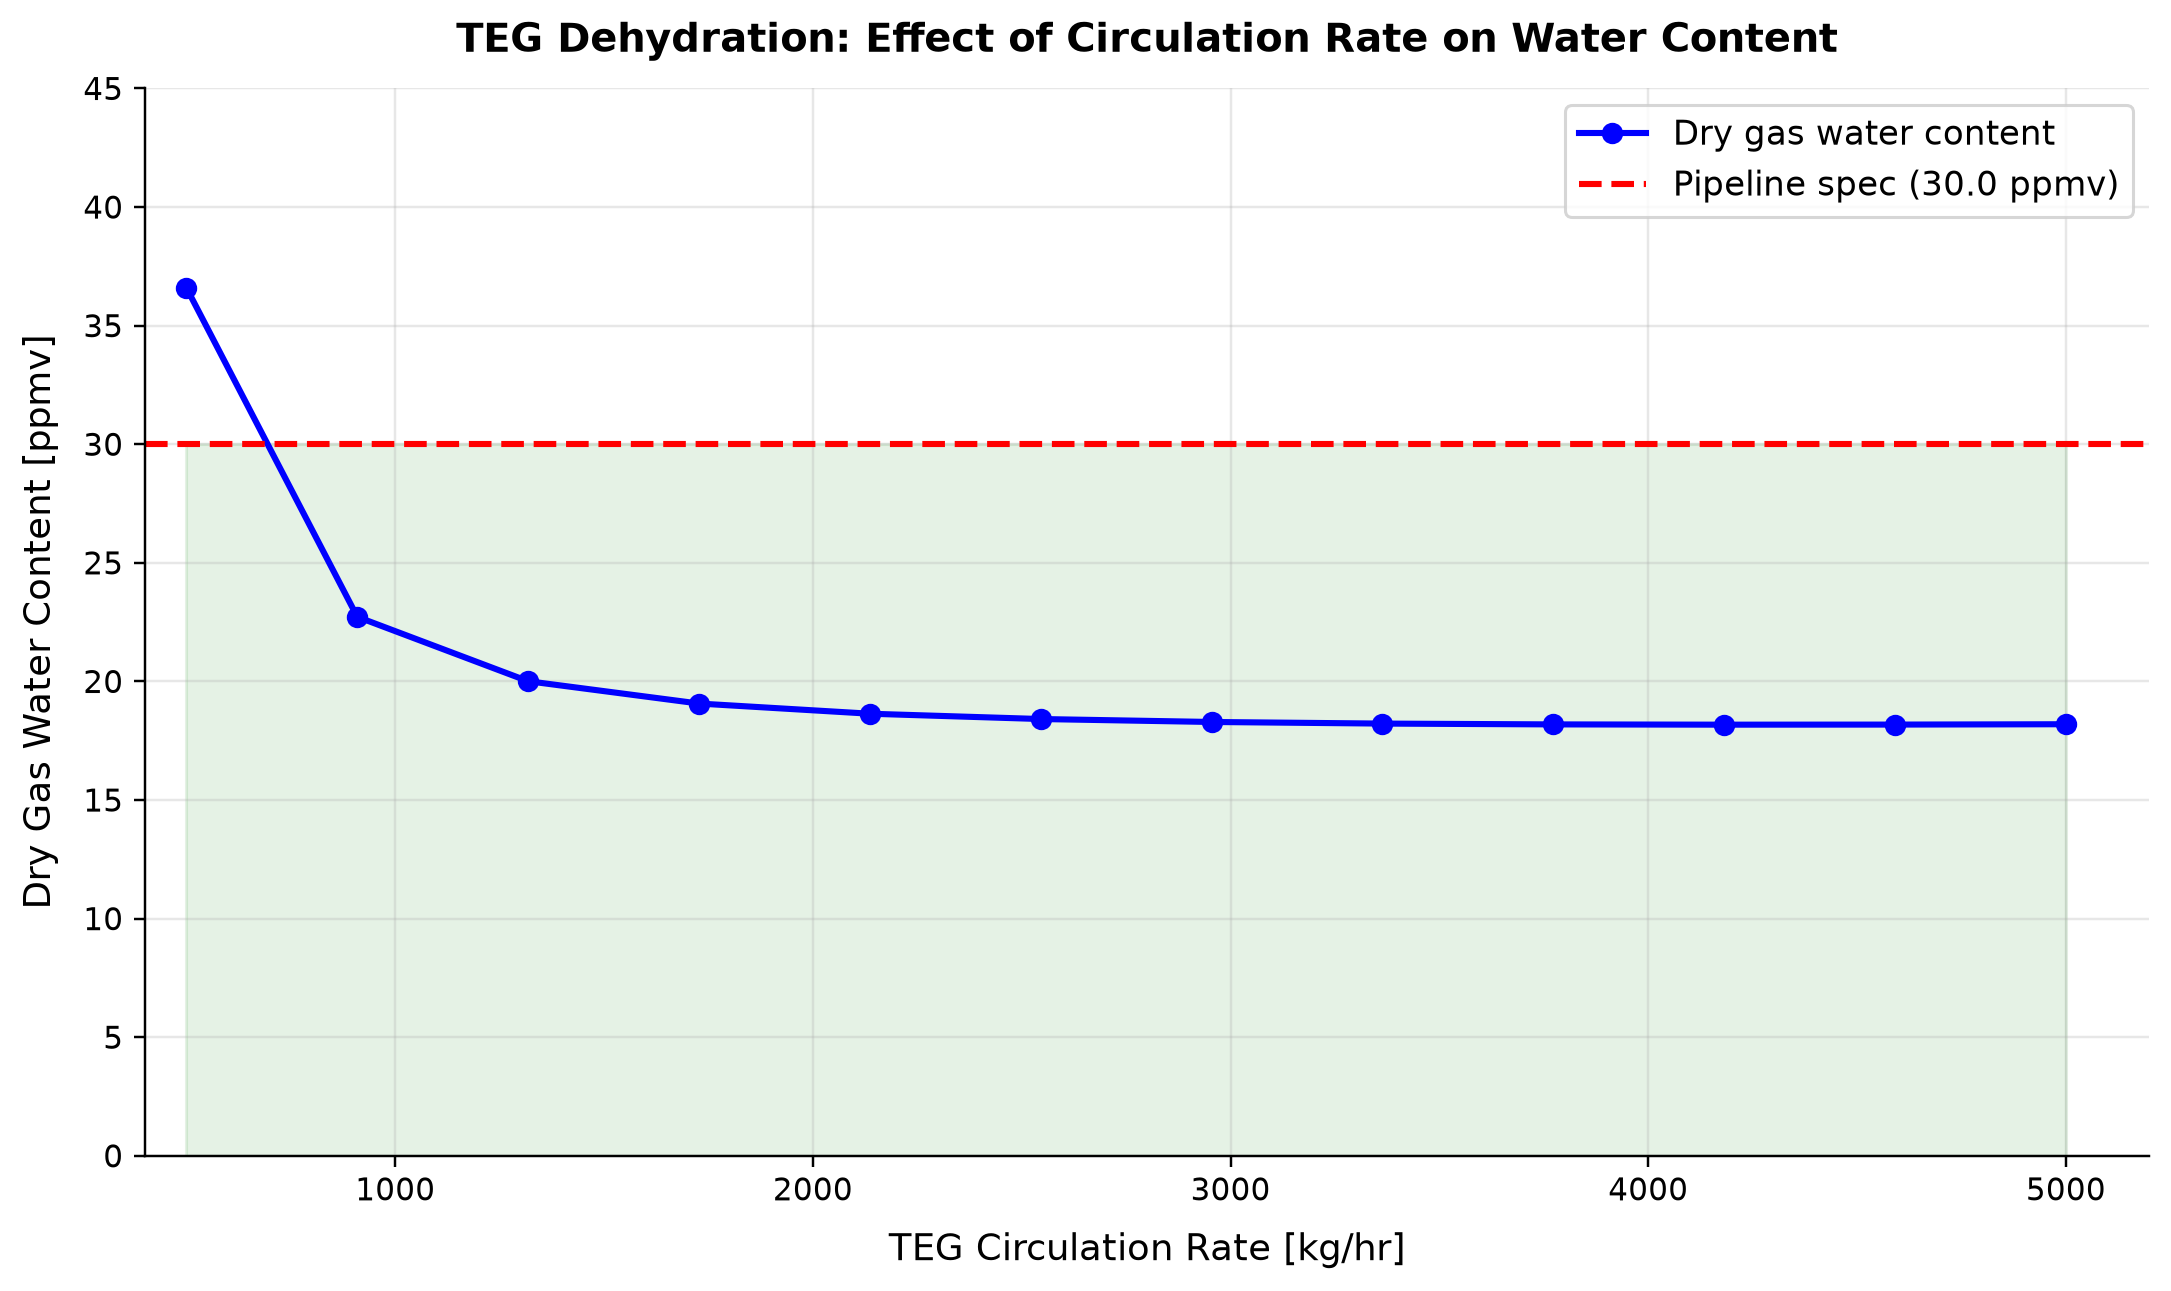

The table this chart was drawn from, first rows:
panel, series, point, x_label, y_label, x, y, finite
1, Dry gas water content, 0, TEG Circulation Rate [kg/hr], Dry Gas Water Content [ppmv], 500.0, 36.6, True
1, Dry gas water content, 1, TEG Circulation Rate [kg/hr], Dry Gas Water Content [ppmv], 909.1, 22.72, True
1, Dry gas water content, 2, TEG Circulation Rate [kg/hr], Dry Gas Water Content [ppmv], 1318, 20.01, True
1, Dry gas water content, 3, TEG Circulation Rate [kg/hr], Dry Gas Water Content [ppmv], 1727, 19.07, True
1, Dry gas water content, 4, TEG Circulation Rate [kg/hr], Dry Gas Water Content [ppmv], 2136, 18.64, True
1, Dry gas water content, 5, TEG Circulation Rate [kg/hr], Dry Gas Water Content [ppmv], 2545, 18.41, True
1, Dry gas water content, 6, TEG Circulation Rate [kg/hr], Dry Gas Water Content [ppmv], 2955, 18.29, True
1, Dry gas water content, 7, TEG Circulation Rate [kg/hr], Dry Gas Water Content [ppmv], 3364, 18.22, True
1, Dry gas water content, 8, TEG Circulation Rate [kg/hr], Dry Gas Water Content [ppmv], 3773, 18.19, True
1, Dry gas water content, 9, TEG Circulation Rate [kg/hr], Dry Gas Water Content [ppmv], 4182, 18.18, True
1, Dry gas water content, 10, TEG Circulation Rate [kg/hr], Dry Gas Water Content [ppmv], 4591, 18.18, True
1, Dry gas water content, 11, TEG Circulation Rate [kg/hr], Dry Gas Water Content [ppmv], 5000, 18.2, True
1, Pipeline spec (30.0 ppmv), 0, TEG Circulation Rate [kg/hr], Dry Gas Water Content [ppmv], 0.0, 30.0, True
1, Pipeline spec (30.0 ppmv), 1, TEG Circulation Rate [kg/hr], Dry Gas Water Content [ppmv], 1.0, 30.0, True
